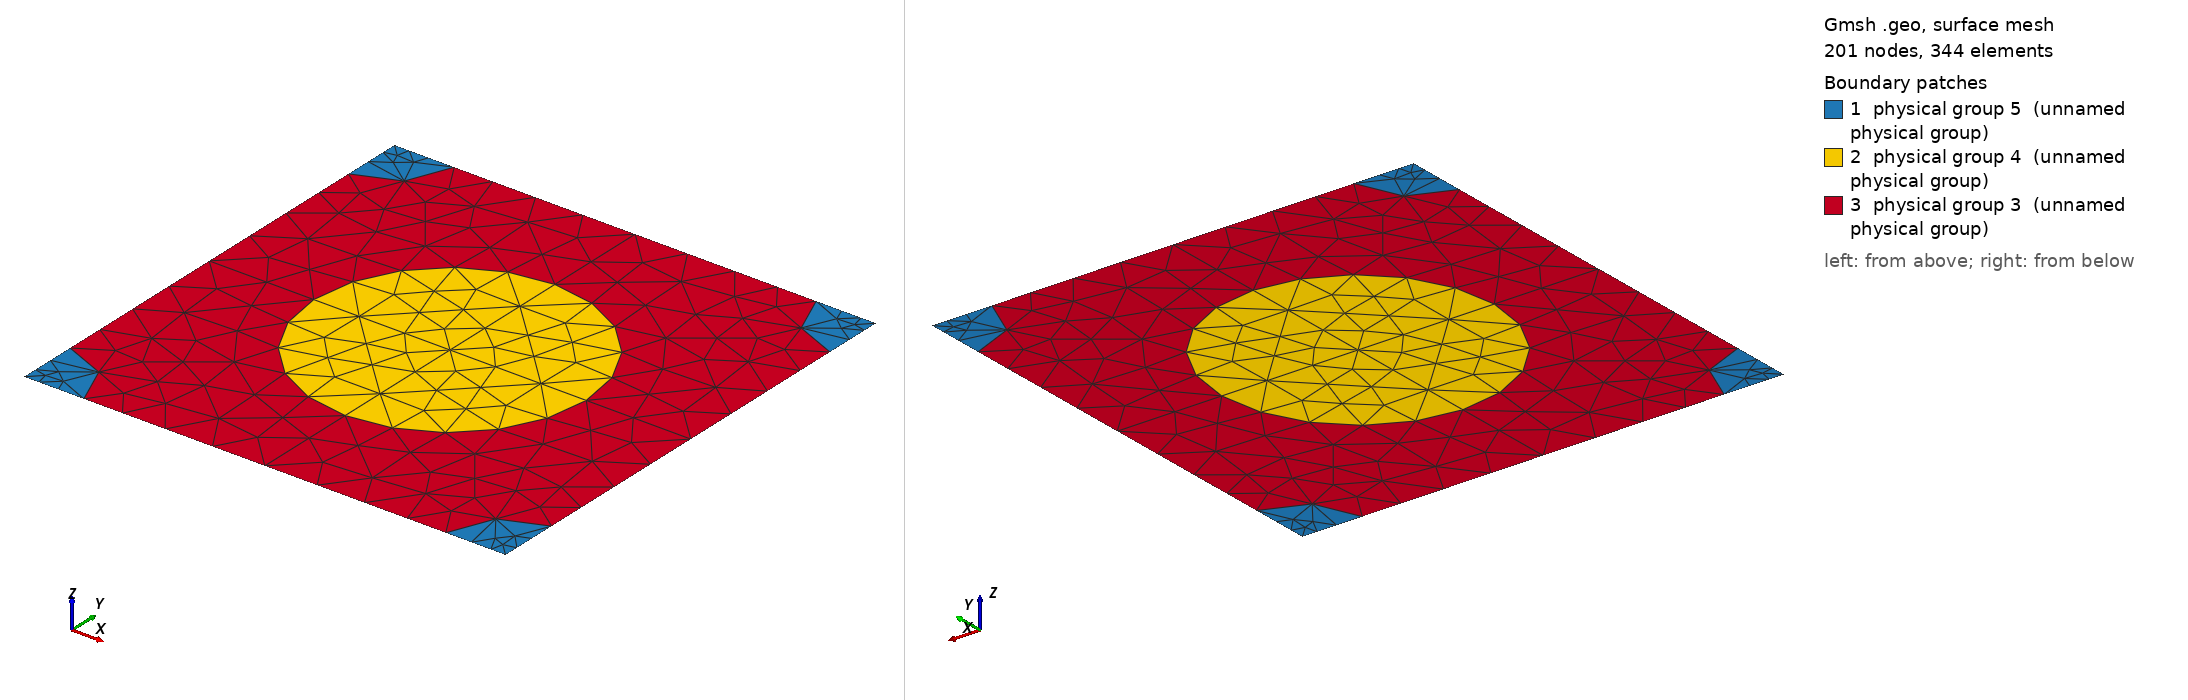

Gmsh geometry script, surface-meshed: 201 nodes, 344 surface elements. Boundary patches (legend numbers): 1 physical group 5 (unnamed physical group), 2 physical group 4 (unnamed physical group), 3 physical group 3 (unnamed physical group). Left view from above one corner, right view from below the opposite corner. Legend entries are the model's physical surfaces. The drawing asked Gmsh for element sizes between 1% and 20% of the model's largest extent; the script's own settings can give other sizes.

=== 636_180_79.geo (drawn) ===
d = 1; // grating period
ff = 0.300000;
d_in_nm = 636;
a1 = 180;
radius1 = (a1/d_in_nm)*d;
radius2 = (79/d_in_nm)*d;
lc = 0.150000; // 0.501 0.201 0.0701;
lc2 = lc/1.500000; // on cylinder surfaces
lc3 = lc/1.500000; // cylinder1 centres
lc4 = lc/4.500000; // cylinder2 centres
posx = 0;//
posy = 0;//

hy = d; // Thickness: Squre profile => hy=d
hx = 0.;

// 2*2 supercell outline

Point(1) = {0, 0, 0, lc4};
Point(2) = {-hx, -hy, 0, lc4};
Point(3) = {-hx+d, -hy, 0, lc4};
Point(4) = {d, 0, 0,lc4};
Point(5) = {-hx+d/2+posx, -hy/2+posy, 0,lc3};
Point(10) = {-hx+d/2+posx, 0, 0, lc};
Point(11) = {0,-hy/2+posy, 0, lc};
Point(12) = {-hx+d/2+posx, -hy, 0, lc};
Point(13) = {d, -hy/2+posy, 0, lc};

Point(14) = {-hx+radius2, 0, 0, lc2};
Point(15) = {d-radius2, 0, 0, lc2};
Point(16) = {0,-radius2, 0, lc2};
Point(18) = {-hx+d/2+posx, -hy/2+radius1+posy, 0, lc2};
Point(20) = {d,-radius2, 0, lc2};
Point(21) = {-hx+d/2-radius1+posx, -hy/2+posy, 0,lc2};
Point(22) = {-hx+d/2+radius1+posx, -hy/2+posy, 0,lc2};
Point(23) = {-hx, -hy+radius2, 0, lc2};
Point(25) = {-hx+d/2+posx, -hy/2-radius1+posy, 0, lc2};
Point(27) = {d,-hy+radius2, 0, lc2};
Point(28) = {-hx+radius2, -hy, 0, lc2};
Point(29) = {d-radius2, -hy, 0, lc2};

Line(1) = {1, 14};
Line(2) = {14, 10};
Line(3) = {10, 15};
Line(4) = {15, 4};
Line(5) = {4, 20};
Line(6) = {20, 13};
Line(7) = {13, 27};
Line(8) = {27, 3};
Line(9) = {3, 29};
Line(10) = {29, 12};
Line(11) = {12, 28};
Line(12) = {28, 2};
Line(13) = {2, 23};
Line(14) = {23, 11};
Line(15) = {11, 16};
Line(16) = {16, 1};
Line(18) = {18, 10};
Line(19) = {18, 5};
Line(20) = {5, 25};
Line(21) = {25, 12};
Line(22) = {11, 21};
Line(23) = {21, 5};
Line(24) = {5, 22};
Line(25) = {22, 13};

Circle(26) = {14, 1, 16};
Circle(27) = {15, 4, 20};
Circle(28) = {27, 3, 29};
Circle(29) = {28, 2, 23};
Circle(30) = {21, 5, 18};
Circle(31) = {18, 5, 22};
Circle(32) = {22, 5, 25};
Circle(33) = {25, 5, 21};

Line Loop(77) = {1, 26, 16};
Plane Surface(78) = {77};
Line Loop(79) = {4, 5, -27};
Plane Surface(80) = {79};
Line Loop(81) = {28, -9, -8};
Plane Surface(82) = {81};
Line Loop(83) = {29, -13, -12};
Plane Surface(84) = {83};
Line Loop(85) = {30, 19, -23};
Plane Surface(86) = {85};
Line Loop(87) = {19, 24, -31};
Plane Surface(88) = {87};
Line Loop(89) = {24, 32, -20};
Plane Surface(90) = {89};
Line Loop(91) = {20, 33, 23};
Plane Surface(92) = {91};
Line Loop(93) = {2, -18, -30, -22, 15, -26};
Plane Surface(94) = {93};
Line Loop(95) = {3, 27, 6, -25, -31, 18};
Plane Surface(96) = {95};
Line Loop(97) = {25, 7, 28, 10, -21, -32};
Plane Surface(98) = {97};
Line Loop(99) = {21, 11, 29, 14, 22, -33};
Plane Surface(100) = {99};

Physical Line(101) = {1, 2, 3, 4};
Physical Line(102) = {5, 6, 7, 8};
Physical Line(103) = {9, 10, 11, 12};
Physical Line(104) = {13, 14, 15, 16};

Physical Surface(3) = {94, 96, 98, 100};
Physical Surface(4) = {86, 88, 90, 92};
Physical Surface(5) = {78, 80, 82, 84};
